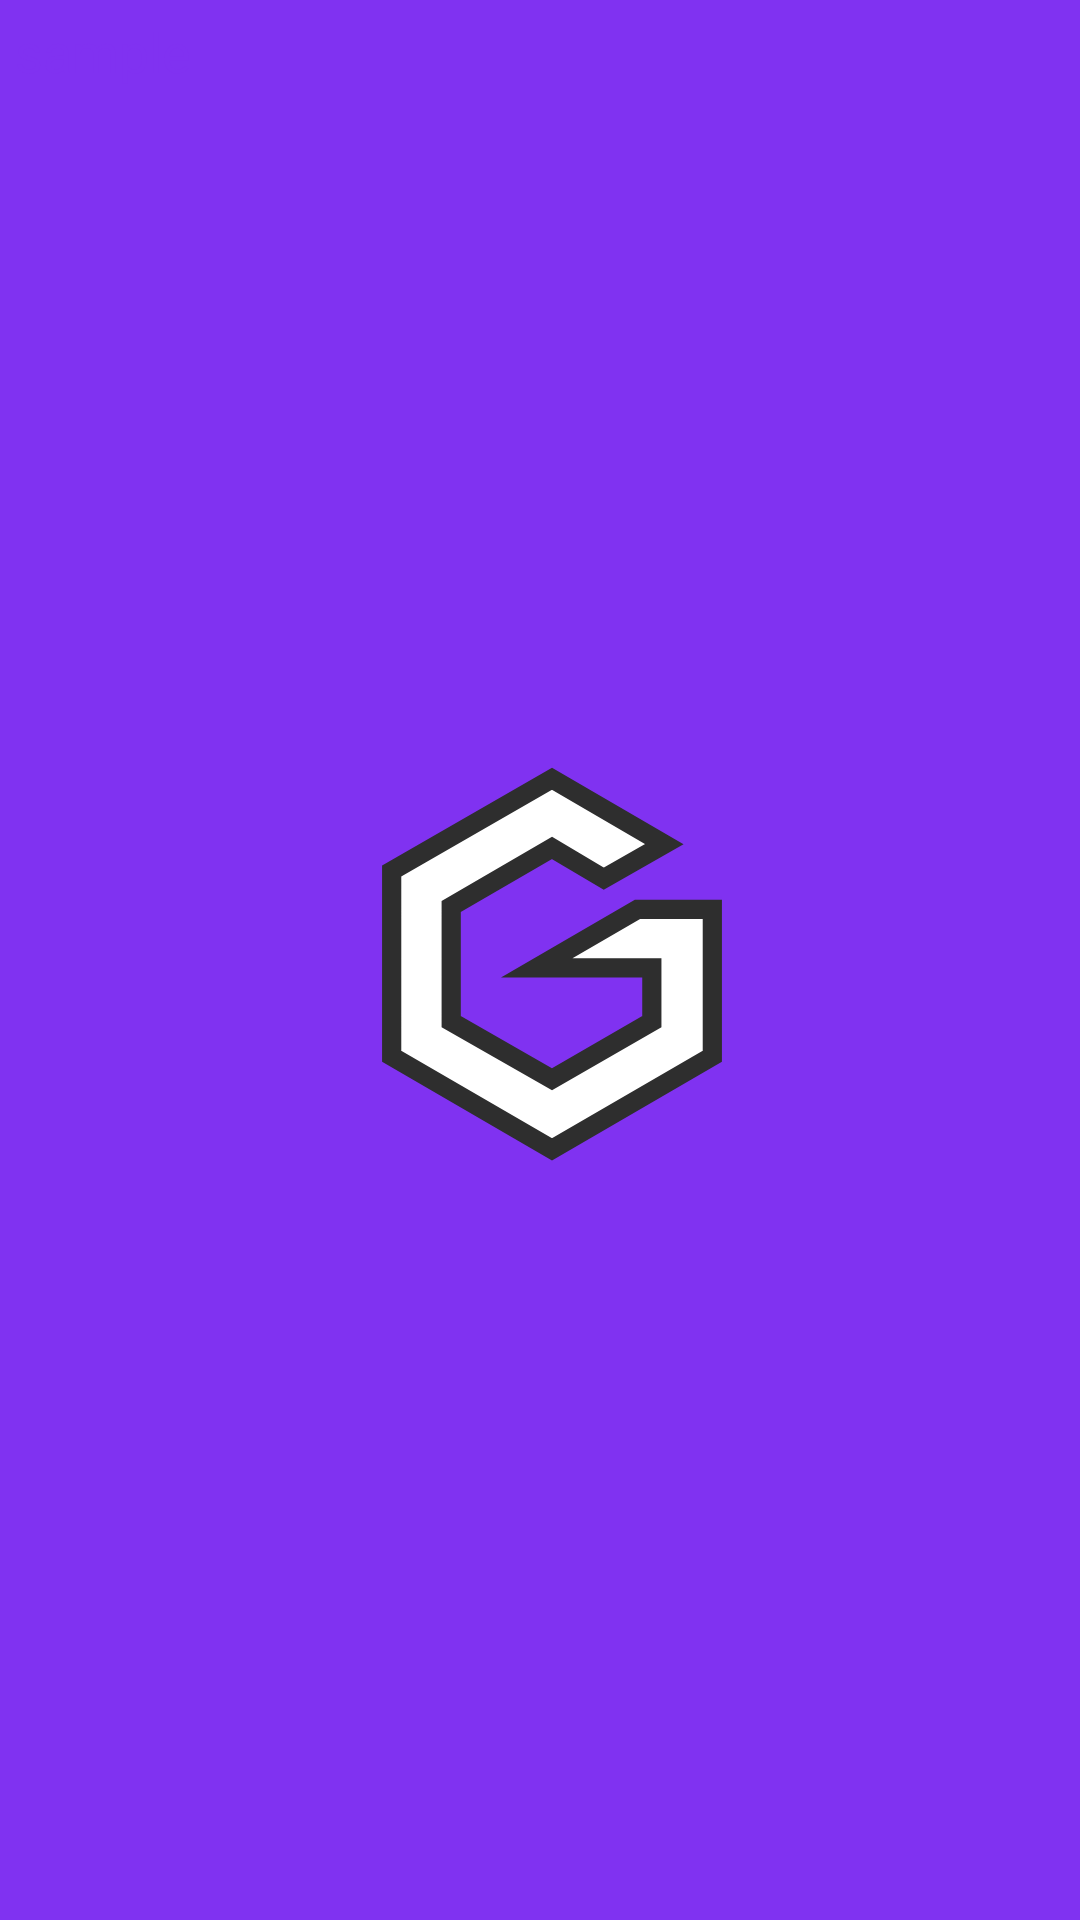

This screen was rendered from an Android layout file. Write that file and the resources it references.
<!-- AndroidManifest.xml: application theme Theme.GymBuddyTabataTimer.Launcher -->
<!-- res/layout/dropdown_item.xml -->
<?xml version="1.0" encoding="utf-8"?>
<TextView xmlns:android="http://schemas.android.com/apk/res/android"
    android:layout_width="match_parent"
    android:layout_height="wrap_content"
    android:padding="5dp"
    android:textSize="18dp"
    android:textColor="@color/purple_500"
    android:text="sample">

</TextView>
<!-- resources referenced by this layout -->
<resources>
  <color name="purple_500">#8032F1</color>
  <style name="Theme.GymBuddyTabataTimer.Launcher">
          <item name="android:windowBackground">@drawable/launch_screen</item>
      </style>
  <!-- drawable launch_screen (drawable) -->
  <?xml version="1.0" encoding="utf-8"?>
  <layer-list xmlns:android="http://schemas.android.com/apk/res/android">
  
      <item android:drawable="@color/purple_500"/>
      <item android:drawable="@drawable/ic_splash_icon"
          android:gravity="center"/>
  
  </layer-list>
  <!-- drawable ic_splash_icon (drawable) -->
  <?xml version="1.0" encoding="utf-8"?>
  <vector xmlns:android="http://schemas.android.com/apk/res/android"
      xmlns:aapt="http://schemas.android.com/aapt"
      android:width="216dp"
      android:height="216dp"
      android:viewportWidth="108"
      android:viewportHeight="108">
  
      <group
          android:scaleY="1.6"
          android:scaleX="1.6"
          android:translateY="-5"
          android:translateX="-16">
          <path
              android:strokeColor="#2e2e2e"
              android:strokeWidth="2"
              android:fillColor="#ffffff"
              android:pathData="M 28.3,27.6 L 45,18 56.7,24.8 50.4,28.4 45,25.2 34.5,31.3 34.5,43.3 45,49.3 55.4,43.3 55.4,37.7 43.4,37.7 53.9,31.6 61.7,31.6 61.7,46.9 45,56.6 28.3,46.9 z" />
  
      </group>
  
      
      
      
      
      
      
  
      
      
      
      
      
  
      
      
      
      
      
      
  </vector>
</resources>
